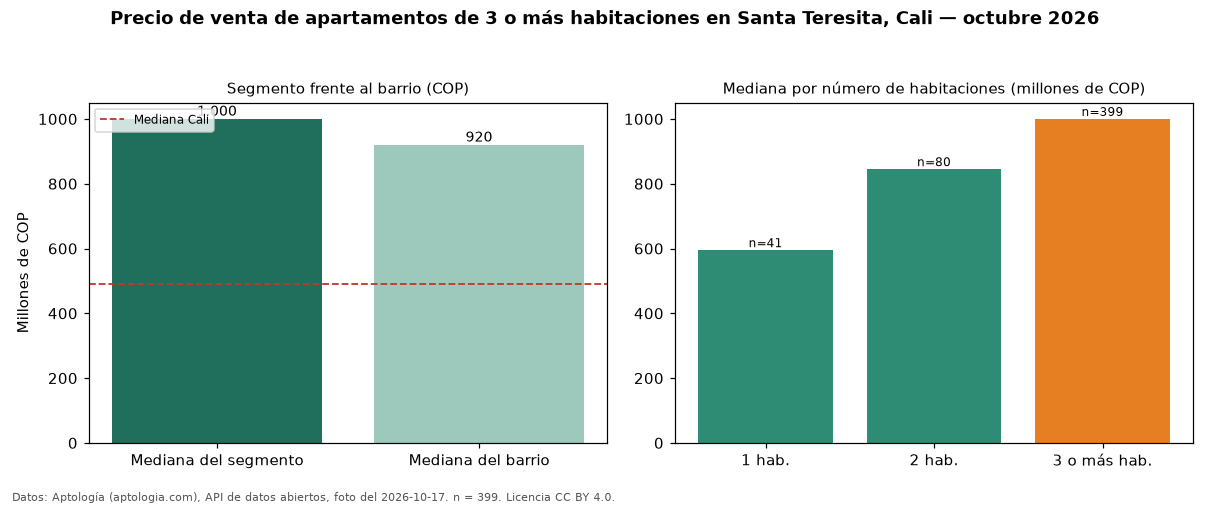

The data file committed next to this chart (first rows):
seccion, metrica, valor_cop, n
precio, mediana, 1000000000, 399
habitaciones, 1, 595000000, 41
habitaciones, 2, 845000000, 80
habitaciones, 3+, 1000000000, 399
barrio, mediana_barrio_todos_los_tamanos, 920000000, 520
ciudad, mediana_ciudad, 490000000, 
fuente, fecha_foto, 2026-10-17, 
fuente, atribucion, https://www.aptologia.com/venta/cali/san…, 
